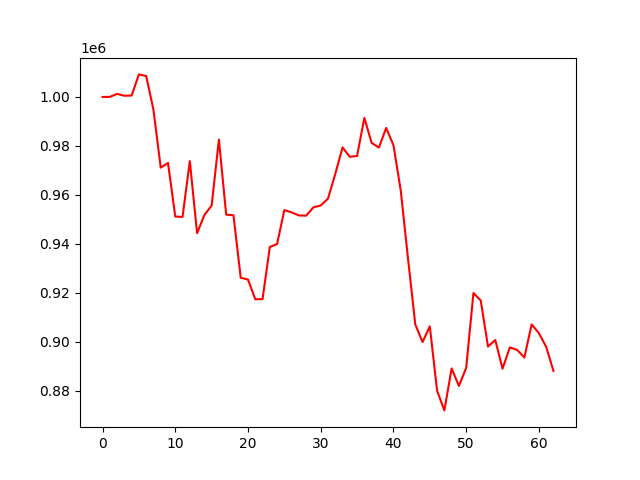

Values plotted in this chart, from the file beside it:
account_value, date, daily_return
1000000, 2022-04-11, 
1000032, 2022-04-12, 3.233703322980119e-05
1001256, 2022-04-13, 0.001223
1000496, 2022-04-14, -0.0007585
1000599, 2022-04-18, 0.0001022
1009222, 2022-04-19, 0.008618
1008556, 2022-04-20, -0.0006599
994787, 2022-04-21, -0.01365
971113, 2022-04-22, -0.0238
973045, 2022-04-25, 0.001989
951134, 2022-04-26, -0.02252
950970, 2022-04-27, -0.0001722
973783, 2022-04-28, 0.02399
944314, 2022-04-29, -0.03026
951760, 2022-05-02, 0.007885
955628, 2022-05-03, 0.004064
982594, 2022-05-04, 0.02822
951900, 2022-05-05, -0.03124
951657, 2022-05-06, -0.0002556
926116, 2022-05-09, -0.02684
925385, 2022-05-10, -0.0007893
917339, 2022-05-11, -0.008694
917371, 2022-05-12, 3.415111437665708e-05
938675, 2022-05-13, 0.02322
939913, 2022-05-16, 0.001318
953774, 2022-05-17, 0.01475
952821, 2022-05-18, -0.001
951584, 2022-05-19, -0.001297
951499, 2022-05-20, -8.96175508866559e-05
954914, 2022-05-23, 0.003589
955652, 2022-05-24, 0.000773
958466, 2022-05-25, 0.002945
968547, 2022-05-26, 0.01052
979379, 2022-05-27, 0.01118
975536, 2022-05-31, -0.003924
975891, 2022-06-01, 0.0003643
991450, 2022-06-02, 0.01594
981236, 2022-06-03, -0.0103
979325, 2022-06-06, -0.001947
987342, 2022-06-07, 0.008186
980278, 2022-06-08, -0.007155
961848, 2022-06-09, -0.0188
934021, 2022-06-10, -0.02893
907032, 2022-06-13, -0.0289
899843, 2022-06-14, -0.007925
906244, 2022-06-15, 0.007113
879957, 2022-06-16, -0.02901
871913, 2022-06-17, -0.009142
889054, 2022-06-21, 0.01966
881916, 2022-06-22, -0.008028
889277, 2022-06-23, 0.008346
919880, 2022-06-24, 0.03441
916845, 2022-06-27, -0.0033
898008, 2022-06-28, -0.02055
900666, 2022-06-29, 0.002959
888957, 2022-06-30, -0.013
897652, 2022-07-01, 0.009781
896662, 2022-07-05, -0.001102
893504, 2022-07-06, -0.003522
907073, 2022-07-07, 0.01519
... 3 more rows
